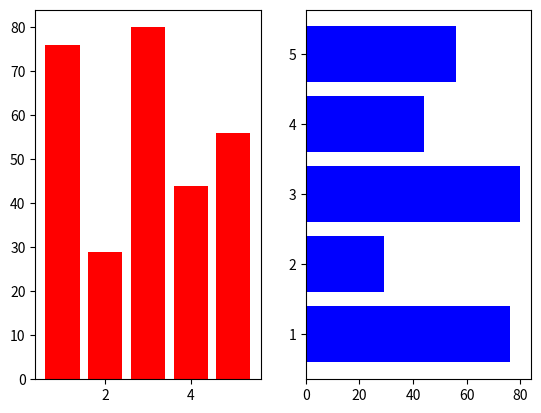

Recreate this plot in Python.
import matplotlib.pyplot as plt
from random import randint

fig = plt.figure()

ax01 = fig.add_subplot(1,2,1)
ax02 = fig.add_subplot(1,2,2)

x = [1,2,3,4,5]

y = list(randint(1,100)for i in range(5))

ax01.bar(x,y,color= 'r')
ax02.barh(x,y,color= 'b')

plt.show()

